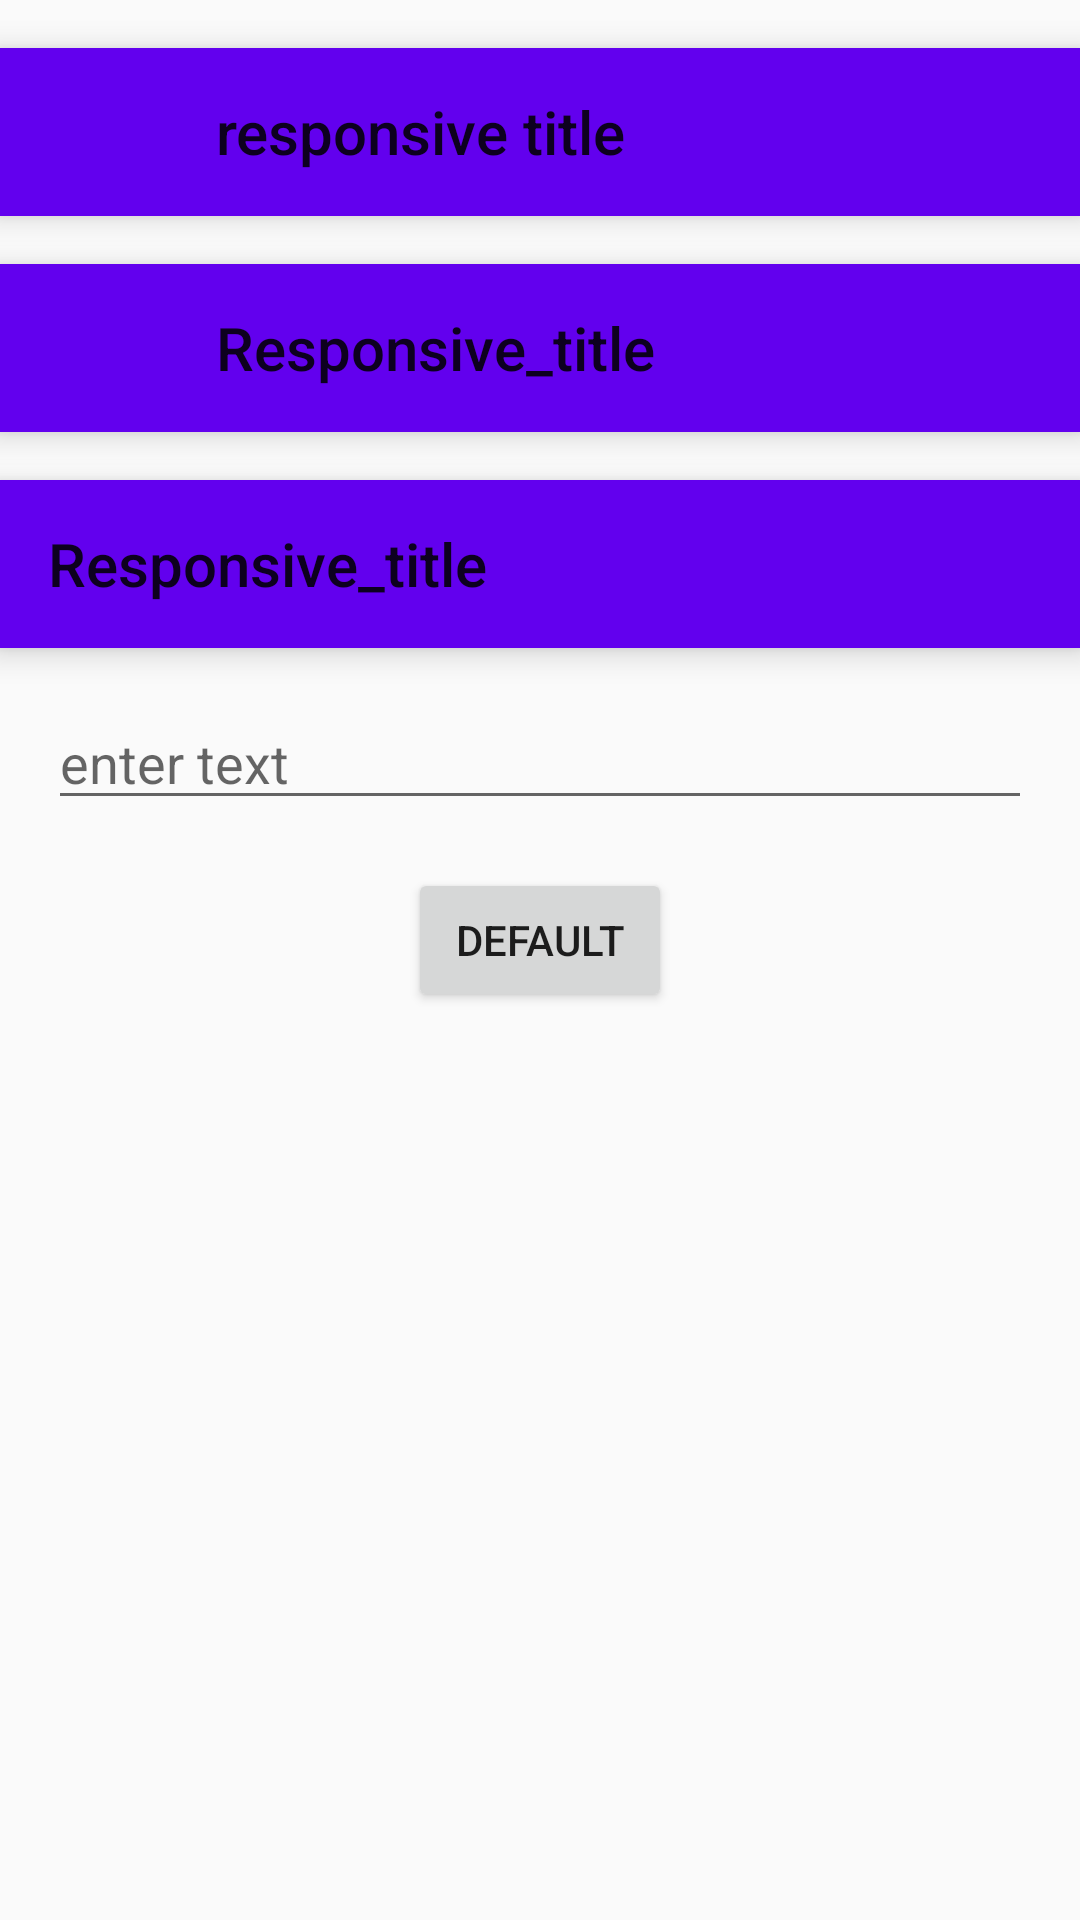

Android layout source for this screen:
<!-- AndroidManifest.xml: activity theme AppTheme.AppCompat.Responsive -->
<!-- res/layout/activity_responsive_toolbar.xml -->
<?xml version="1.0" encoding="utf-8"?>
<LinearLayout xmlns:android="http://schemas.android.com/apk/res/android"
    xmlns:app="http://schemas.android.com/apk/res-auto"
    xmlns:tools="http://schemas.android.com/tools"
    android:layout_width="match_parent"
    android:layout_height="match_parent"
    android:orientation="vertical">

    <android.support.v7.widget.Toolbar
        android:id="@+id/toolbar_1"
        android:layout_width="match_parent"
        android:layout_height="wrap_content"
        android:minHeight="?attr/actionBarSize"
        android:layout_marginTop="16dp"
        android:elevation="6dp"
        android:background="@color/colorPrimary"
        app:navigationIcon="@drawable/ic_menu_white_24dp"
        app:contentInsetStart="72dp"
        app:theme="@style/Toolbar.AppCompat.Responsive"
        app:popupTheme="@style/Toolbar.Popup.AppCompat"
        app:title="responsive title"
        tools:ignore="NewApi" />

    <android.support.v7.widget.Toolbar
        android:id="@+id/toolbar_2"
        android:layout_width="match_parent"
        android:layout_height="wrap_content"
        android:minHeight="?attr/actionBarSize"
        android:layout_marginTop="16dp"
        android:elevation="6dp"
        android:background="@color/colorPrimary"
        app:theme="@style/Toolbar.AppCompat.Responsive"
        app:popupTheme="@style/Toolbar.Popup.AppCompat"
        app:navigationIcon="@drawable/ic_menu_white_24dp"
        app:contentInsetStart="72dp"
        app:title="Responsive_title"
        tools:ignore="NewApi" />

    <android.support.v7.widget.Toolbar
        android:id="@+id/toolbar_3"
        android:layout_width="match_parent"
        android:layout_height="?attr/actionBarSize"
        android:layout_marginTop="16dp"
        android:elevation="6dp"
        android:background="@color/colorPrimary"
        app:theme="@style/Toolbar.AppCompat.Responsive"
        app:title="Responsive_title"
        app:popupTheme="@style/Toolbar.Popup.AppCompat" />


    <EditText
        android:id="@+id/etWriteSomething"
        android:layout_width="match_parent"
        android:layout_height="wrap_content"
        android:layout_margin="16dp"
        android:hint="enter text" />

    <Button
        android:id="@+id/bStart"
        android:layout_width="wrap_content"
        android:layout_height="wrap_content"
        android:layout_gravity="center_horizontal"
        android:text="Default" />

</LinearLayout>
<!-- resources referenced by this layout -->
<resources>
  <style name="Toolbar.AppCompat.Responsive" parent="Base.AppCompat.Responsive">
  
          <item name="android:textColorPrimary">@android:color/white</item>
          <item name="android:textColorSecondary">@android:color/white</item>
          <item name="colorControlHighlight">@android:color/holo_blue_light</item>
  
      </style>
  <style name="Toolbar.Popup.AppCompat" parent="Theme.AppCompat.Light">
  
      </style>
  <style name="AppTheme.AppCompat.Responsive" parent="Base.AppCompat.Responsive">
  
          
          <item name="actionBarTheme">@style/Toolbar.AppCompat.Responsive</item>
          <item name="actionBarPopupTheme">@style/Toolbar.Popup.AppCompat</item>
  
      </style>
  <style name="Base.AppCompat.Responsive" parent="Theme.AppCompat.Light">
  
          <item name="windowActionModeOverlay">true</item>
          <item name="colorPrimary">@color/colorPrimary</item>
          <item name="colorPrimaryDark">@color/colorPrimaryDark</item>
  
          
          <item name="actionModeStyle">@style/Custom.Widget.ActionMode</item>
          <item name="actionModeBackground">@android:color/holo_red_light</item>
          <item name="actionModeCloseButtonStyle">@style/Custom.Widget.ActionButton.CloseMode</item>
  
          
          <item name="toolbarStyle">@style/Custom.Widget.Toolbar</item>
          <item name="toolbarNavigationButtonStyle">@style/Custom.Widget.Toolbar.Button.Navigation</item>
          <item name="actionOverflowButtonStyle">@style/Custom.Widget.ActionButton.Overflow</item>
  
      </style>
  <style name="Custom.Widget.ActionMode" parent="Widget.AppCompat.ActionMode">
          <item name="android:paddingLeft">4dp</item>
          <item name="android:paddingRight">4dp</item>
      </style>
  <style name="Custom.Widget.ActionButton.CloseMode" parent="Widget.AppCompat.ActionButton.CloseMode">
          <item name="android:layout_marginRight">20dp</item>
          <item name="android:minWidth">48dp</item>
      </style>
  <style name="Custom.Widget.Toolbar" parent="Widget.AppCompat.Toolbar">
  
          <item name="maxButtonHeight">48dp</item>
          <item name="android:paddingLeft">4dp</item>
          <item name="android:paddingRight">4dp</item>
          <item name="contentInsetStart">16dp</item>
  
      </style>
  <style name="Custom.Widget.Toolbar.Button.Navigation" parent="Widget.AppCompat.Toolbar.Button.Navigation">
          <item name="android:minWidth">48dp</item>
      </style>
  <style name="Custom.Widget.ActionButton.Overflow" parent="Widget.AppCompat.ActionButton.Overflow">
          <item name="android:paddingLeft">0dp</item>
          <item name="android:paddingRight">0dp</item>
      </style>
  <!-- not gathered from this repository: default colours our renderer supplied (Android Studio template values) -->
  <color name="colorPrimary">#FF6200EE</color>
  <color name="colorPrimaryDark">#FF3700B3</color>
</resources>
